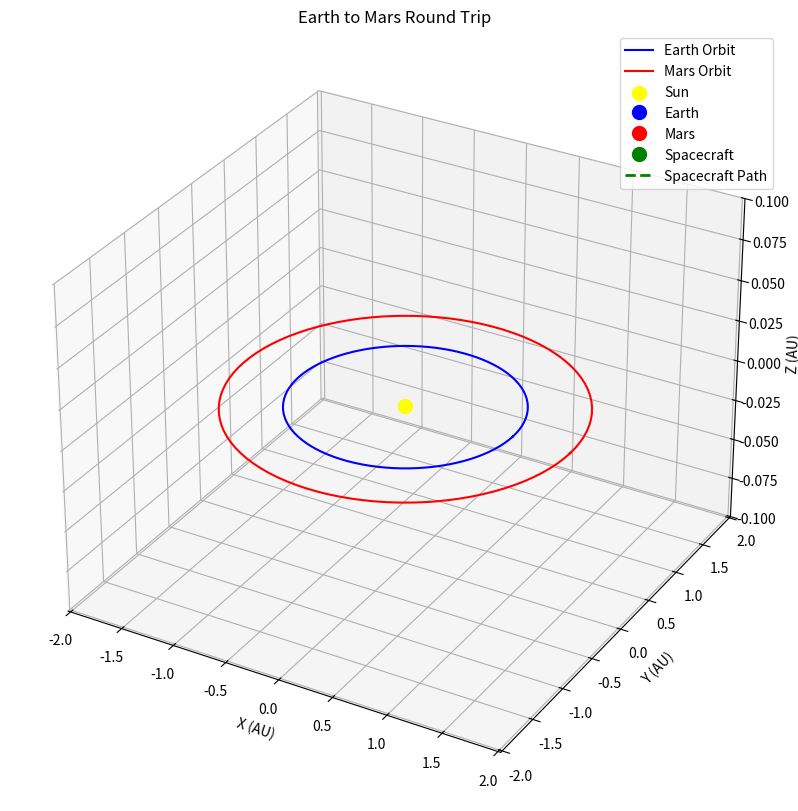

Source code (Python):
import numpy as np
import matplotlib.pyplot as plt
from matplotlib.animation import FuncAnimation

# Constants (in astronomical units and years)
a_earth = 1.0          # Earth's semi-major axis (AU)
a_mars = 1.524         # Mars' semi-major axis (AU)
T_earth = 1.0          # Earth's orbital period (years)
T_mars = 1.88          # Mars' orbital period (years)
omega_earth = 2 * np.pi / T_earth  # Earth's angular velocity (rad/year)
omega_mars = 2 * np.pi / T_mars    # Mars' angular velocity (rad/year)

# Hohmann transfer orbit parameters
a_transfer = (a_earth + a_mars) / 2  # Semi-major axis of transfer orbit (AU)
T_transfer = a_transfer**1.5          # Period of transfer orbit (years)
t_transfer = T_transfer / 2           # Transfer time (half period, ~0.7085 years)
e = (a_mars - a_earth) / (a_earth + a_mars)  # Eccentricity of transfer orbit (~0.208)

# Phase angles for Hohmann transfers
phi_initial = np.pi - omega_mars * t_transfer  # Mars ahead of Earth (~44 degrees)
phi_return = np.pi - omega_earth * t_transfer  # Mars ahead of Earth for return (~75 degrees)

# Calculate return launch time (t_return)
# Solve: (omega_earth - omega_mars) * t_return = phi_return - phi_initial + 2*pi*m
t_wait = 455 / 365  # Waiting period on Mars in years (~1.247 years)
t_return = t_transfer + t_wait
T_total = t_return + t_transfer  # Total mission time (~2.67 years)

# Animation parameters
N = 200  # Number of frames
t = np.linspace(0, T_total, N)  # Time array

# Function to solve Kepler's equation using Newton's method
def solve_kepler(M, e, tol=1e-6, max_iter=10):
    E = M  # Initial guess
    for _ in range(max_iter):
        f = E - e * np.sin(E) - M
        if abs(f) < tol:
            break
        df = 1 - e * np.cos(E)
        E -= f / df
    return E

# Precompute static orbits
theta = np.linspace(0, 2 * np.pi, 100)
earth_orbit = [a_earth * np.cos(theta), a_earth * np.sin(theta), np.zeros_like(theta)]
mars_orbit = [a_mars * np.cos(theta), a_mars * np.sin(theta), np.zeros_like(theta)]

# Outbound transfer orbit (perihelion at Earth’s orbit, aphelion at Mars’ orbit)
E = np.linspace(0, 2 * np.pi, 100)
x_transfer_out = a_transfer * (np.cos(E) - e)
y_transfer_out = a_transfer * np.sqrt(1 - e**2) * np.sin(E)
transfer_orbit_outbound = [x_transfer_out, y_transfer_out, np.zeros_like(E)]

# Return transfer orbit (aphelion at Mars’ orbit, perihelion at Earth’s orbit)
alpha = omega_mars * t_return + phi_initial  # Orientation at return launch
x_transfer_ret = (a_transfer * (np.cos(E) - e) * np.cos(alpha) -
                  a_transfer * np.sqrt(1 - e**2) * np.sin(E) * np.sin(alpha))
y_transfer_ret = (a_transfer * (np.cos(E) - e) * np.sin(alpha) +
                  a_transfer * np.sqrt(1 - e**2) * np.sin(E) * np.cos(alpha))
transfer_orbit_return = [x_transfer_ret, y_transfer_ret, np.zeros_like(E)]

# Set up the 3D plot
fig = plt.figure(figsize=(10, 10))
ax = fig.add_subplot(111, projection='3d')
ax.set_xlim(-a_mars - 0.5, a_mars + 0.5)
ax.set_ylim(-a_mars - 0.5, a_mars + 0.5)
ax.set_zlim(-0.1, 0.1)
ax.set_xlabel('X (AU)')
ax.set_ylabel('Y (AU)')
ax.set_zlabel('Z (AU)')
ax.set_title('Earth to Mars Round Trip')

# Plot static orbits and Sun
ax.plot(earth_orbit[0], earth_orbit[1], earth_orbit[2], 'b-', label='Earth Orbit')
ax.plot(mars_orbit[0], mars_orbit[1], mars_orbit[2], 'r-', label='Mars Orbit')
ax.scatter([0], [0], [0], color='yellow', s=100, label='Sun')

# Initialize dynamic points
earth_point, = ax.plot([], [], [], 'bo', ms=10, label='Earth')
mars_point, = ax.plot([], [], [], 'ro', ms=10, label='Mars')
spacecraft_point, = ax.plot([], [], [], 'go', ms=10, label='Spacecraft')
# Initialize spacecraft trajectory history
spacecraft_history = {'x': [], 'y': [], 'z': []}
spacecraft_path, = ax.plot([], [], [], 'g--', lw=2, label='Spacecraft Path')
max_history = 150  # Maximum number of points retained in spacecraft trajectory history
time_text = ax.text2D(0.05, 0.95, '', transform=ax.transAxes)

# Animation update function
def animate(i):
    # Earth and Mars positions
    theta_earth = omega_earth * t[i]
    earth_pos = [a_earth * np.cos(theta_earth), a_earth * np.sin(theta_earth), 0]
    theta_mars = omega_mars * t[i] + phi_initial
    mars_pos = [a_mars * np.cos(theta_mars), a_mars * np.sin(theta_mars), 0]

    # Spacecraft position
    if t[i] <= t_transfer:  # Outbound transfer
        M = (np.pi / t_transfer) * t[i]
        E = solve_kepler(M, e)
        x = a_transfer * (np.cos(E) - e)
        y = a_transfer * np.sqrt(1 - e**2) * np.sin(E)
        spacecraft_pos = [x, y, 0]
    elif t[i] <= t_return:  # On Mars
        spacecraft_pos = mars_pos
    else:  # Return transfer
        M = np.pi + (np.pi / t_transfer) * (t[i] - t_return)
        E = solve_kepler(M, e)
        x_orbit = a_transfer * (np.cos(E) - e)
        y_orbit = a_transfer * np.sqrt(1 - e**2) * np.sin(E)
        alpha = omega_mars * t_return + phi_initial + np.pi
        x = x_orbit * np.cos(alpha) - y_orbit * np.sin(alpha)
        y = x_orbit * np.sin(alpha) + y_orbit * np.cos(alpha)
        spacecraft_pos = [x, y, 0]

    # Update points
    earth_point.set_data([earth_pos[0]], [earth_pos[1]])
    earth_point.set_3d_properties([earth_pos[2]])
    mars_point.set_data([mars_pos[0]], [mars_pos[1]])
    mars_point.set_3d_properties([mars_pos[2]])
    spacecraft_point.set_data([spacecraft_pos[0]], [spacecraft_pos[1]])
    spacecraft_point.set_3d_properties([spacecraft_pos[2]])
    # Append current spacecraft position to trajectory history
    spacecraft_history['x'].append(spacecraft_pos[0])
    spacecraft_history['y'].append(spacecraft_pos[1])
    spacecraft_history['z'].append(spacecraft_pos[2])
    # Limit history to last max_history points
    if len(spacecraft_history['x']) > max_history:
        spacecraft_history['x'] = spacecraft_history['x'][-max_history:]
        spacecraft_history['y'] = spacecraft_history['y'][-max_history:]
        spacecraft_history['z'] = spacecraft_history['z'][-max_history:]
    spacecraft_path.set_data(spacecraft_history['x'], spacecraft_history['y'])
    spacecraft_path.set_3d_properties(spacecraft_history['z'])
    # Update elapsed time display
    time_text.set_text(f"Time: {t[i]*365:.0f} days")
    return earth_point, mars_point, spacecraft_point, spacecraft_path, time_text

# Create and display the animation
anim = FuncAnimation(fig, animate, frames=N, interval=50, blit=False)
ax.legend(loc='upper right')
plt.show()